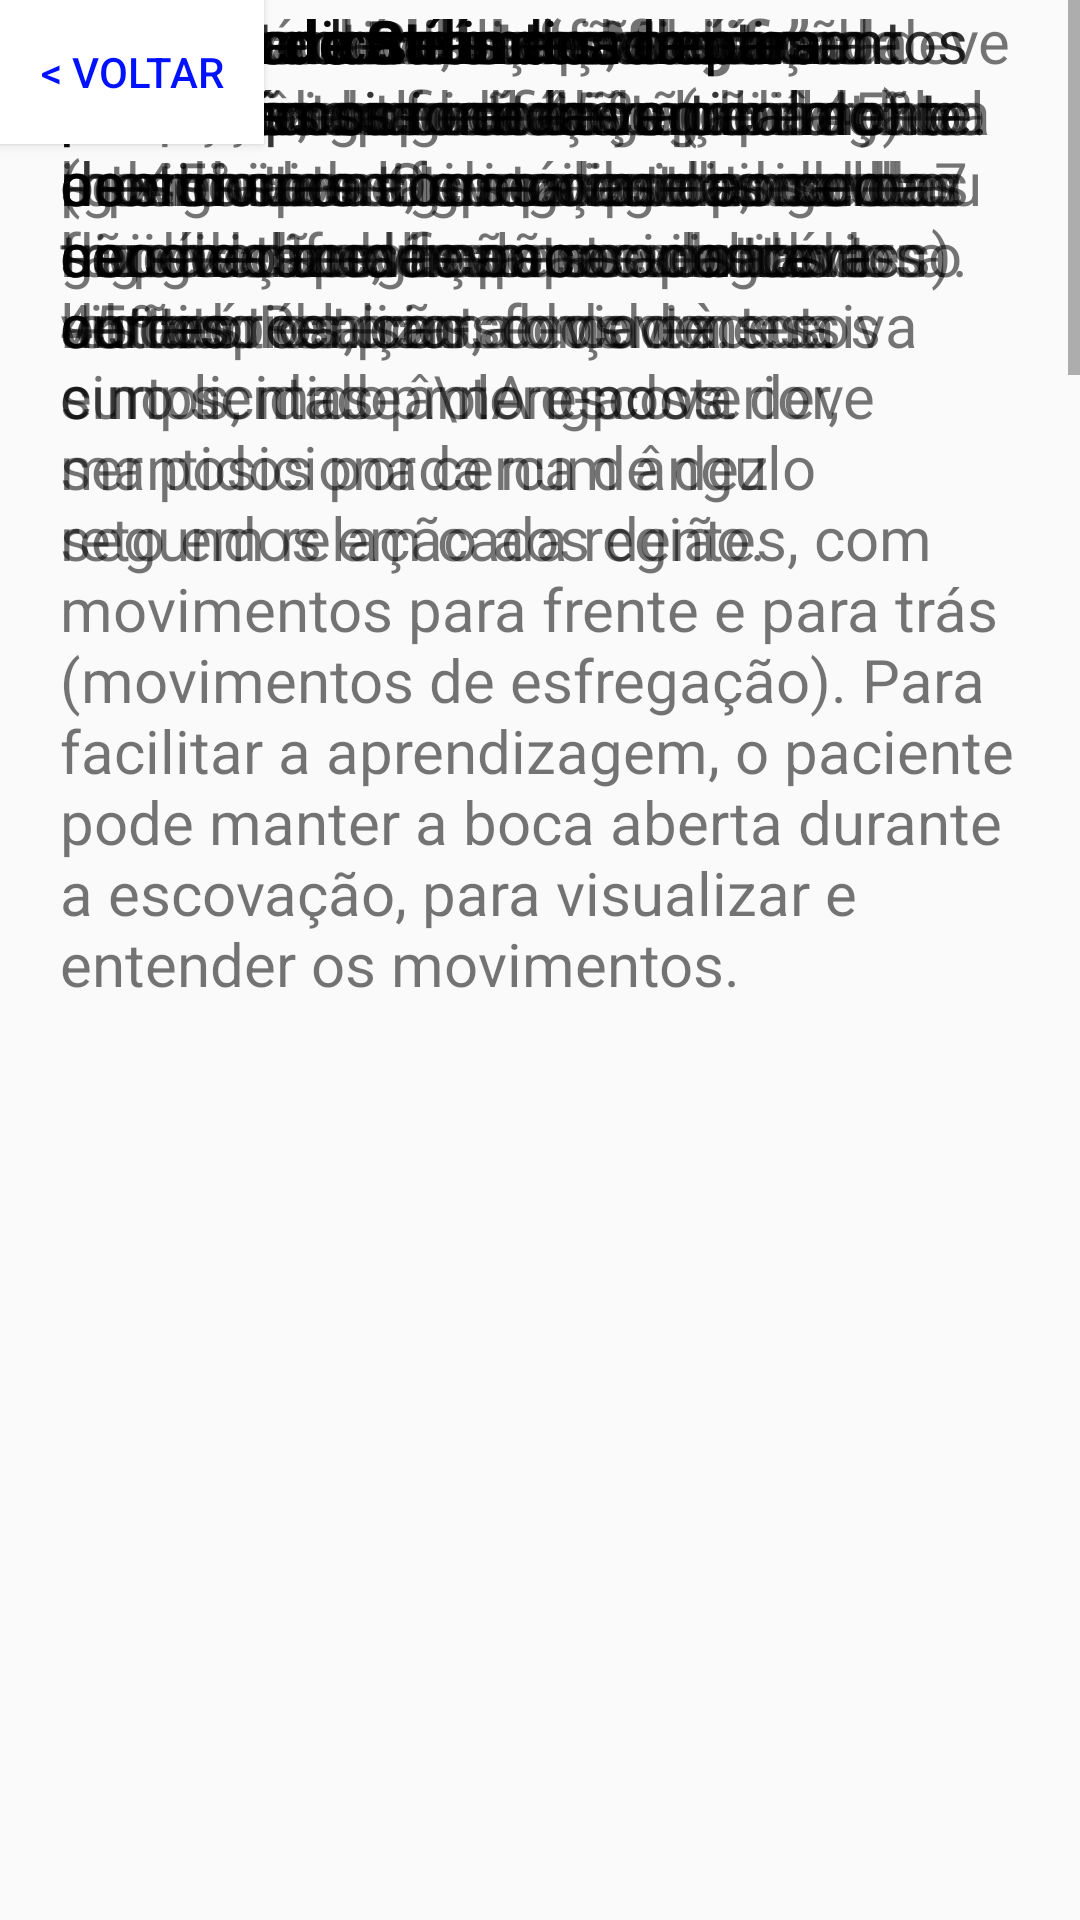

Here is an Android app screen rendered from its layout file. Give the layout XML and the strings, colors and styles it references.
<!-- AndroidManifest.xml: application theme AppTheme -->
<!-- res/layout/activity_dicas_adultos.xml -->
<?xml version="1.0" encoding="utf-8"?>
<ScrollView
    xmlns:android="http://schemas.android.com/apk/res/android"
    xmlns:app="http://schemas.android.com/apk/res-auto"
    xmlns:tools="http://schemas.android.com/tools"
    android:layout_width="match_parent"
    android:layout_height="match_parent"
    tools:context="com.example.renan.sosodonto.Dicas_criancas">

    <android.support.constraint.ConstraintLayout
        android:layout_width="match_parent"
        android:layout_height="match_parent">


        <Button
            android:id="@+id/button3"
            android:layout_width="wrap_content"
            android:layout_height="wrap_content"
            android:background="@color/bg_screen"
            android:textColor="@color/colorPrimary"
            android:layout_marginTop="5dp"
            android:layout_marginLeft="20dp"
            android:shadowRadius="0"
            android:text="@string/voltar"
            android:onClick="finishActivity"/>

        <TextView
            android:layout_width="match_parent"
            android:layout_height="match_parent"
            android:textSize="20dp"
            android:layout_marginTop="20dp"
            android:layout_marginRight="20dp"
            android:layout_marginLeft="20dp"
            android:textStyle="bold"
            android:text="Técnica de Stillman"/>

        <ImageView
            android:id="@+id/imag213eawse"
            android:layout_width="0dp"
            android:layout_height="wrap_content"
            android:layout_margin="16dp"
            app:layout_constraintBottom_toBottomOf="parent"
            app:layout_constraintLeft_toLeftOf="parent"
            app:layout_constraintRight_toRightOf="parent"
            app:srcCompat="@drawable/c1_min"
            android:layout_marginStart="16dp"
            android:layout_marginEnd="16dp"
            app:layout_constraintHorizontal_bias="0.0"
            />

        <TextView
            android:layout_width="match_parent"
            android:layout_height="match_parent"
            android:textSize="20dp"
            android:layout_marginRight="20dp"
            android:layout_marginLeft="20dp"
            android:text="Nessa técnica, a escova é posicionada formando um ângulo de 45° com a gengiva e as cerdas são deslizadas para a ponta dos dentes.Realiza-se movimentos curtos, mas prolongados."/>
        <TextView
            android:layout_width="match_parent"
            android:layout_height="match_parent"
            android:textSize="20dp"
            android:layout_marginRight="20dp"
            android:layout_marginLeft="20dp"
            android:text="Na frente e atrás dos dentes: escova posicionada verticalmente."/>

        <TextView
            android:layout_width="match_parent"
            android:layout_height="match_parent"
            android:textSize="20dp"
            android:layout_marginRight="20dp"
            android:layout_marginLeft="20dp"
            android:text="Em cima dos dentes: movimentos de vaivém."/>


        <TextView
            android:layout_width="match_parent"
            android:layout_height="match_parent"
            android:textSize="20dp"
            android:layout_marginTop="20dp"
            android:layout_marginRight="20dp"
            android:layout_marginLeft="20dp"
            android:textStyle="bold"
            android:text="Técnica de Stillman Modificada"/>

        <TextView
            android:layout_width="match_parent"
            android:layout_height="match_parent"
            android:textSize="20dp"
            android:layout_marginRight="20dp"
            android:layout_marginLeft="20dp"
            android:text="Essa técnica é indicada para crianças com coordenação motora interessadas, crianças acima de 7 anos e também para adultos."/>

        <TextView
            android:layout_width="match_parent"
            android:layout_height="match_parent"
            android:textSize="20dp"
            android:layout_marginRight="20dp"
            android:layout_marginLeft="20dp"
            android:text="Na frente e atrás dos dentes: escova posicionada verticalmente."/>


        <TextView
            android:layout_width="match_parent"
            android:layout_height="match_parent"
            android:textSize="20dp"
            android:layout_marginRight="20dp"
            android:layout_marginLeft="20dp"
            android:text="Em cima dos dentes: movimentos de vaivém."/>

        <TextView
            android:layout_width="match_parent"
            android:layout_height="match_parent"
            android:textSize="20dp"
            android:layout_marginRight="20dp"
            android:layout_marginLeft="20dp"
            android:text="Todos os dentes e faces: ação vibratória das cerdas com movimentos giratórios da escova."/>


        <TextView
            android:layout_width="match_parent"
            android:layout_height="match_parent"
            android:textSize="20dp"
            android:layout_marginTop="20dp"
            android:layout_marginRight="20dp"
            android:layout_marginLeft="20dp"
            android:textStyle="bold"
            android:text="Técnica de Scrub “esfregar”"/>

        <TextView
            android:layout_width="match_parent"
            android:layout_height="match_parent"
            android:textSize="20dp"
            android:layout_marginRight="20dp"
            android:layout_marginLeft="20dp"
            android:text="Essa técnica é indicada para pacientes que não estão habituados com os cuidados de higiene bucal e não conhecem outras técnicas, devido à sua simplicidade. \nA escova deve ser posicionada num ângulo reto em relação aos dentes, com movimentos para frente e para trás (movimentos de esfregação).
Para facilitar a aprendizagem, o paciente pode manter a boca aberta durante a escovação, para visualizar e entender os movimentos."/>

        <TextView
            android:layout_width="match_parent"
            android:layout_height="match_parent"
            android:textSize="20dp"
            android:layout_marginTop="20dp"
            android:layout_marginRight="20dp"
            android:layout_marginLeft="20dp"
            android:textStyle="bold"
            android:text="Técnica de Bass"/>

        <TextView
            android:layout_width="match_parent"
            android:layout_height="match_parent"
            android:textSize="20dp"
            android:layout_marginRight="20dp"
            android:layout_marginLeft="20dp"
            android:text="Essa técnica é indicada para pacientes com doença periodontal e permite a limpeza por baixo da gengiva sem causar ou agravar lesões."/>

        <TextView
            android:layout_width="match_parent"
            android:layout_height="match_parent"
            android:textSize="20dp"
            android:layout_marginRight="20dp"
            android:layout_marginLeft="20dp"
            android:text="A escova deve ser posicionada em um ângulo de 45º em relação aos dentes.
Os movimentos de escovação devem ser curtos e vibratórios, sem força excessiva e no sentido ântero-posterior, mantidos por cerca de dez segundos em cada região."/>

        <TextView
            android:layout_width="match_parent"
            android:layout_height="match_parent"
            android:textSize="20dp"
            android:layout_marginTop="20dp"
            android:layout_marginRight="20dp"
            android:layout_marginLeft="20dp"
            android:textStyle="bold"
            android:text="Técnica de Charters"/>

        <TextView
            android:layout_width="match_parent"
            android:layout_height="match_parent"
            android:textSize="20dp"
            android:layout_marginRight="20dp"
            android:layout_marginLeft="20dp"
            android:text="Essa técnica é indicada para pessoas com retração papilar (gengiva em forma de triangulo ou trapézio que fica entre os dentes)."/>

        <TextView
            android:layout_width="match_parent"
            android:layout_height="match_parent"
            android:textSize="20dp"
            android:layout_marginRight="20dp"
            android:layout_marginLeft="20dp"
            android:text="Aplica-se a cabeça da escova sobre o dente em ângulo de 45º e pressiona-se levemente as cerdas fazendo movimentos vibratórios curtos."/>

        <TextView
            android:layout_width="match_parent"
            android:layout_height="match_parent"
            android:textSize="20dp"
            android:layout_marginRight="20dp"
            android:layout_marginLeft="20dp"
            android:text="Deve-se escovar dois dentes de cada vez, ao final de um ciclo de dez movimentos por grupo de dois dentes, deslocar a escova no sentido da ponta dos dentes."/>

        <TextView
            android:layout_width="match_parent"
            android:layout_height="match_parent"
            android:textSize="20dp"
            android:layout_marginTop="20dp"
            android:layout_marginRight="20dp"
            android:layout_marginLeft="20dp"
            android:textStyle="bold"
            android:text="Técnica do Rolo"/>

        <TextView
            android:layout_width="match_parent"
            android:layout_height="match_parent"
            android:textSize="20dp"
            android:layout_marginRight="20dp"
            android:layout_marginLeft="20dp"
            android:text="Para essa técnica não há uma indicação específica."/>

        <TextView
            android:layout_width="match_parent"
            android:layout_height="match_parent"
            android:textSize="20dp"
            android:layout_marginRight="20dp"
            android:layout_marginLeft="20dp"
            android:text="Consiste na realização de movimentos giratórios (de rolo) no sentido ponta dos dentes, com as cerdas da escova posicionadas a 45º em relação ao dente."/>

        <TextView
            android:layout_width="match_parent"
            android:layout_height="match_parent"
            android:textSize="20dp"
            android:layout_marginRight="20dp"
            android:layout_marginLeft="20dp"
            android:text="Em cima dos dentes, a escova deve ser posicionada em ângulo reto e os movimentos realizados devem ser de esfregação no sentido anteroposterior."/>

    </android.support.constraint.ConstraintLayout>

</ScrollView>
<!-- resources referenced by this layout -->
<resources>
  <color name="bg_screen">#FFFFFF</color>
  <color name="colorPrimary">#0011FF</color>
  <!-- drawable c1_min: jpg bitmap (drawable, 79043 bytes) -->
  <string name="voltar">&lt; Voltar</string>
  <style name="AppTheme" parent="Theme.AppCompat.Light.DarkActionBar">
      
      <item name="colorPrimary">@color/colorPrimary</item>
      <item name="colorPrimaryDark">@color/colorPrimaryDark</item>
      <item name="colorAccent">@color/colorAccent</item>
      <item name="windowActionBar">false</item>
      <item name="windowNoTitle">true</item>
  </style>
  <color name="colorPrimaryDark">#161D3E</color>
  <color name="colorAccent">#FC0067</color>
</resources>
